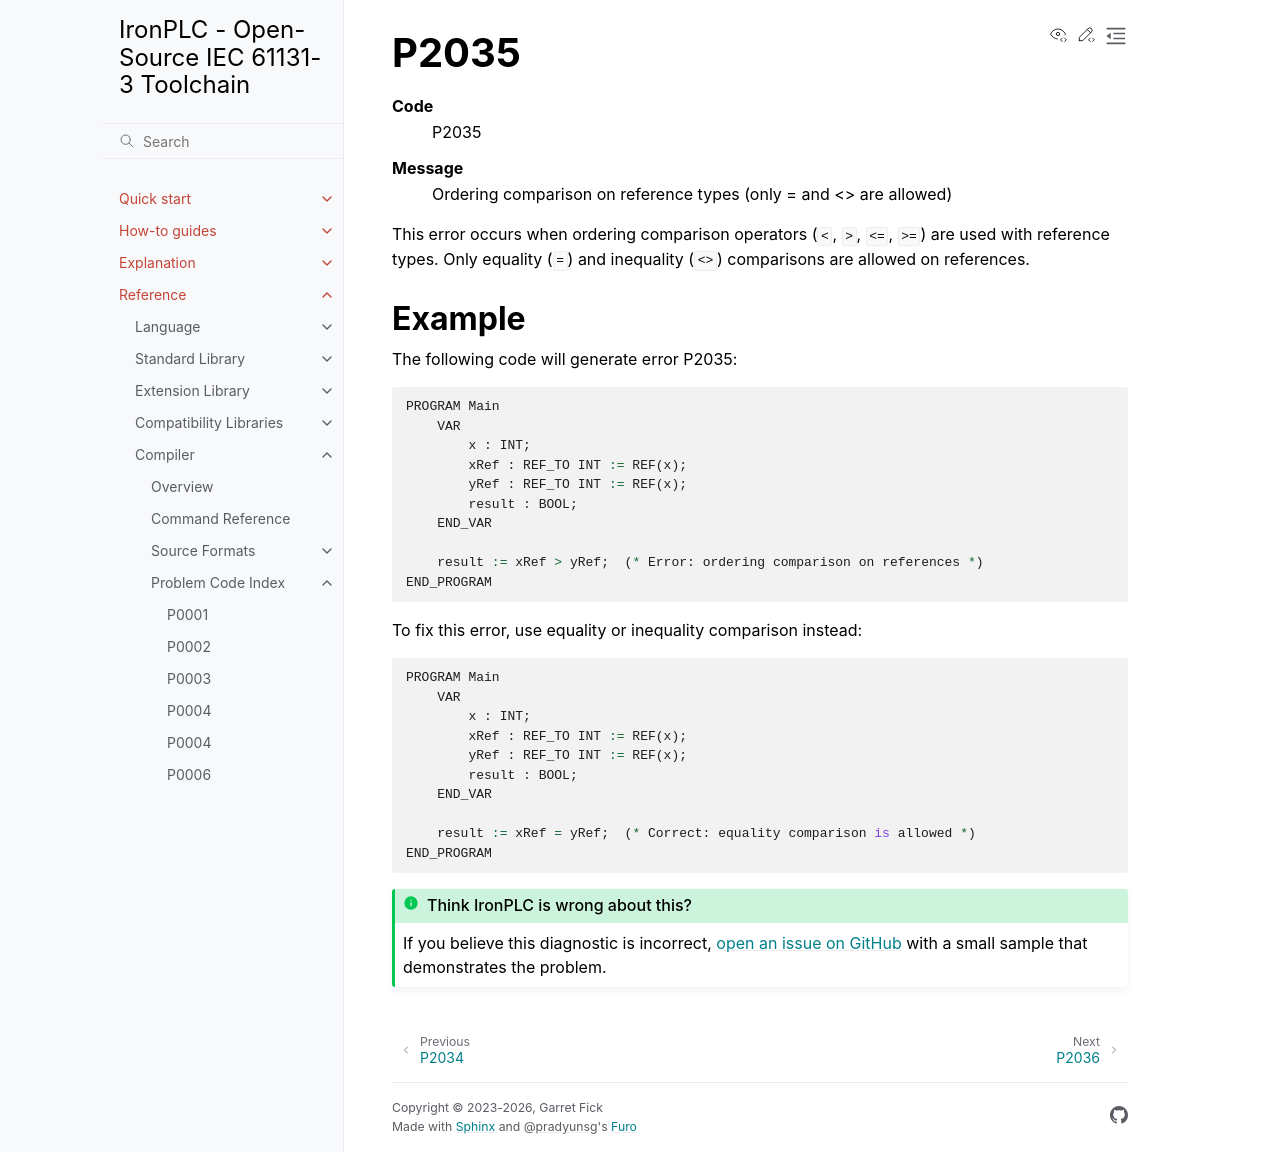

repository: ironplc/ironplc · page: reference/compiler/problems/P2035.html · generator: sphinx

=====
P2035
=====

.. problem-summary:: P2035

This error occurs when ordering comparison operators (``<``, ``>``, ``<=``, ``>=``) are used with reference types. Only equality (``=``) and inequality (``<>``) comparisons are allowed on references.

Example
-------

The following code will generate error P2035:

.. code-block::

   PROGRAM Main
       VAR
           x : INT;
           xRef : REF_TO INT := REF(x);
           yRef : REF_TO INT := REF(x);
           result : BOOL;
       END_VAR

       result := xRef > yRef;  (* Error: ordering comparison on references *)
   END_PROGRAM

To fix this error, use equality or inequality comparison instead:

.. code-block::

   PROGRAM Main
       VAR
           x : INT;
           xRef : REF_TO INT := REF(x);
           yRef : REF_TO INT := REF(x);
           result : BOOL;
       END_VAR

       result := xRef = yRef;  (* Correct: equality comparison is allowed *)
   END_PROGRAM
